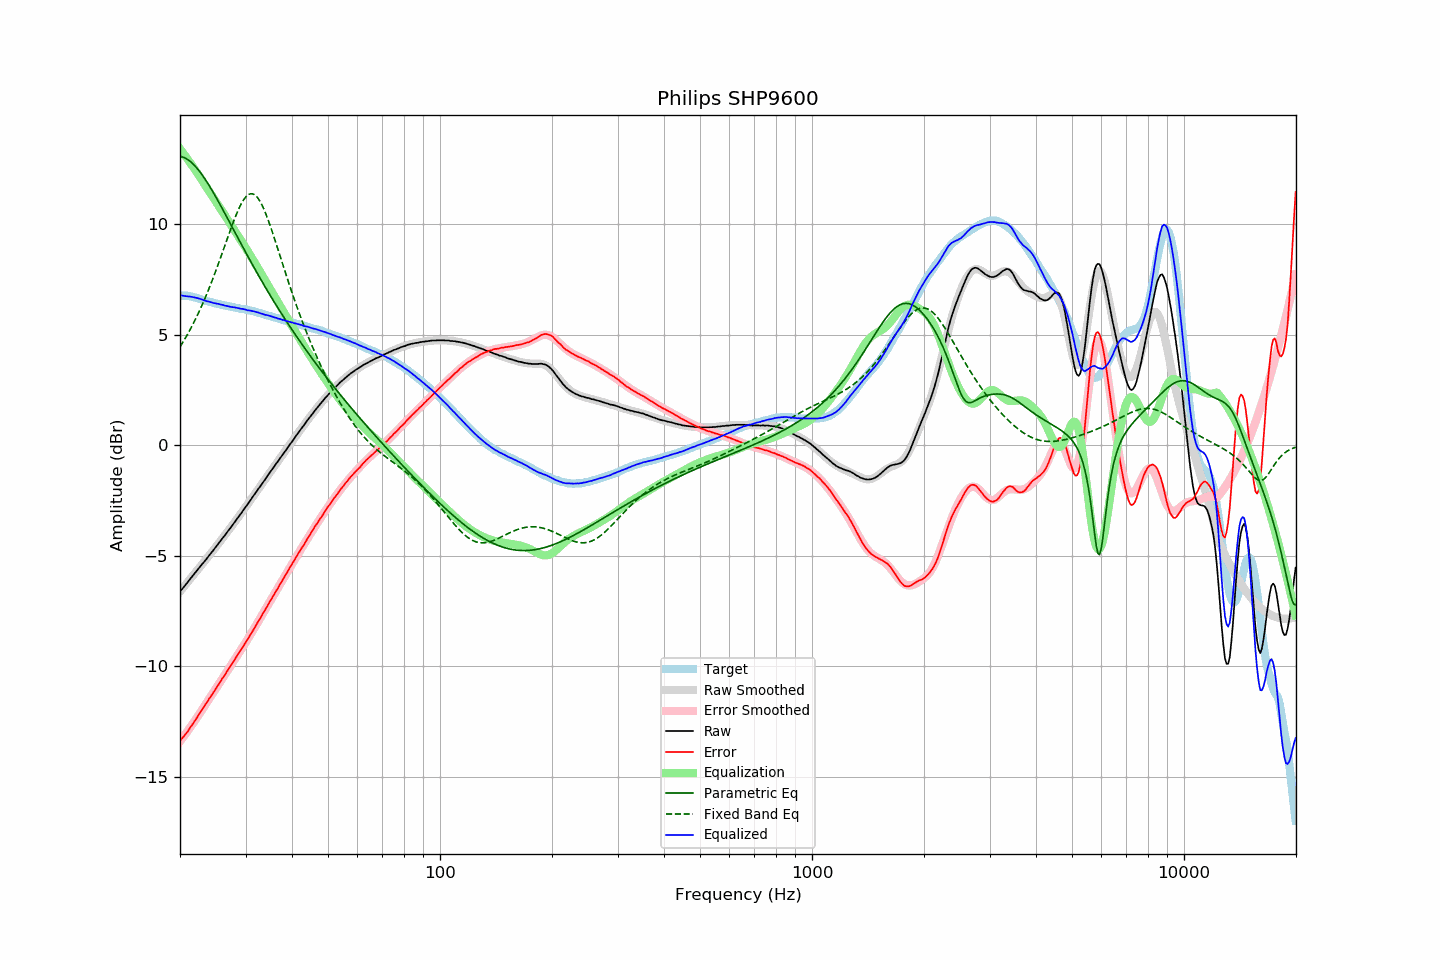

The file beside this chart, header and first rows:
frequency, raw, error, smoothed, error_smoothed, equalization, parametric_eq, fixed_band_eq, equalized_raw, equalized_smoothed, target
20.00, -6.61, -13.36, -6.62, -13.40, 13.40, 13.05, 4.44, 6.79, 6.78, 6.75
20.20, -6.53, -13.28, -6.53, -13.30, 13.30, 13.04, 4.56, 6.77, 6.77, 6.75
20.40, -6.45, -13.20, -6.44, -13.20, 13.20, 13.01, 4.68, 6.75, 6.76, 6.75
20.61, -6.36, -13.11, -6.35, -13.10, 13.10, 12.98, 4.80, 6.74, 6.75, 6.75
20.81, -6.27, -13.02, -6.26, -13.00, 13.00, 12.94, 4.92, 6.73, 6.74, 6.75
21.02, -6.18, -12.93, -6.17, -12.90, 12.90, 12.90, 5.05, 6.72, 6.73, 6.75
21.23, -6.08, -12.81, -6.08, -12.80, 12.80, 12.85, 5.18, 6.72, 6.71, 6.73
21.44, -5.99, -12.71, -5.99, -12.70, 12.70, 12.79, 5.32, 6.71, 6.70, 6.72
21.66, -5.90, -12.60, -5.90, -12.59, 12.59, 12.72, 5.46, 6.69, 6.69, 6.70
21.87, -5.81, -12.49, -5.81, -12.49, 12.49, 12.65, 5.60, 6.68, 6.67, 6.68
22.09, -5.72, -12.39, -5.72, -12.38, 12.38, 12.57, 5.75, 6.66, 6.66, 6.67
22.31, -5.63, -12.27, -5.63, -12.27, 12.27, 12.48, 5.90, 6.64, 6.64, 6.64
22.54, -5.54, -12.16, -5.54, -12.16, 12.16, 12.39, 6.05, 6.62, 6.62, 6.62
22.76, -5.45, -12.05, -5.45, -12.05, 12.05, 12.29, 6.21, 6.60, 6.59, 6.60
22.99, -5.36, -11.93, -5.36, -11.93, 11.93, 12.19, 6.38, 6.57, 6.57, 6.57
23.22, -5.28, -11.82, -5.27, -11.82, 11.82, 12.09, 6.54, 6.54, 6.55, 6.53
23.45, -5.19, -11.70, -5.18, -11.71, 11.71, 11.98, 6.71, 6.52, 6.53, 6.51
23.69, -5.10, -11.61, -5.09, -11.60, 11.60, 11.87, 6.89, 6.50, 6.51, 6.50
23.92, -5.00, -11.48, -5.00, -11.49, 11.49, 11.75, 7.07, 6.49, 6.49, 6.48
24.16, -4.91, -11.38, -4.91, -11.38, 11.38, 11.63, 7.25, 6.47, 6.47, 6.47
24.40, -4.82, -11.27, -4.82, -11.26, 11.26, 11.51, 7.44, 6.45, 6.45, 6.45
24.65, -4.73, -11.16, -4.73, -11.15, 11.15, 11.38, 7.63, 6.42, 6.43, 6.43
24.89, -4.63, -11.04, -4.63, -11.04, 11.04, 11.26, 7.82, 6.41, 6.41, 6.41
25.14, -4.54, -10.94, -4.54, -10.93, 10.93, 11.13, 8.02, 6.39, 6.39, 6.40
25.39, -4.44, -10.82, -4.45, -10.82, 10.82, 11.00, 8.22, 6.38, 6.38, 6.38
25.65, -4.35, -10.72, -4.35, -10.71, 10.71, 10.87, 8.42, 6.36, 6.36, 6.37
25.91, -4.25, -10.59, -4.26, -10.60, 10.60, 10.73, 8.63, 6.35, 6.34, 6.33
26.16, -4.16, -10.48, -4.16, -10.49, 10.49, 10.60, 8.83, 6.33, 6.33, 6.32
26.43, -4.07, -10.38, -4.07, -10.38, 10.38, 10.46, 9.04, 6.30, 6.31, 6.31
26.69, -3.97, -10.26, -3.97, -10.26, 10.26, 10.33, 9.25, 6.29, 6.29, 6.29
26.96, -3.87, -10.15, -3.87, -10.15, 10.15, 10.19, 9.45, 6.28, 6.28, 6.28
27.23, -3.78, -10.05, -3.78, -10.04, 10.04, 10.05, 9.66, 6.26, 6.26, 6.27
27.50, -3.68, -9.94, -3.68, -9.93, 9.93, 9.92, 9.86, 6.25, 6.25, 6.26
27.77, -3.58, -9.81, -3.58, -9.82, 9.82, 9.78, 10.05, 6.24, 6.24, 6.23
28.05, -3.48, -9.70, -3.48, -9.70, 9.70, 9.64, 10.24, 6.22, 6.22, 6.22
28.33, -3.38, -9.58, -3.39, -9.59, 9.59, 9.51, 10.42, 6.21, 6.21, 6.20
28.62, -3.28, -9.47, -3.29, -9.48, 9.48, 9.37, 10.59, 6.20, 6.19, 6.19
28.90, -3.19, -9.37, -3.19, -9.37, 9.37, 9.23, 10.75, 6.18, 6.18, 6.18
29.19, -3.09, -9.25, -3.09, -9.25, 9.25, 9.10, 10.90, 6.16, 6.17, 6.16
29.48, -2.98, -9.13, -2.98, -9.14, 9.14, 8.96, 11.02, 6.16, 6.15, 6.15
29.78, -2.88, -9.02, -2.88, -9.02, 9.02, 8.83, 11.14, 6.14, 6.14, 6.14
30.08, -2.78, -8.91, -2.78, -8.90, 8.90, 8.70, 11.23, 6.12, 6.12, 6.13
30.38, -2.69, -8.80, -2.68, -8.79, 8.79, 8.56, 11.30, 6.09, 6.11, 6.11
30.68, -2.58, -8.68, -2.58, -8.67, 8.67, 8.43, 11.34, 6.09, 6.09, 6.10
30.99, -2.47, -8.55, -2.48, -8.55, 8.55, 8.30, 11.36, 6.08, 6.08, 6.07
31.30, -2.37, -8.43, -2.37, -8.43, 8.43, 8.17, 11.36, 6.06, 6.06, 6.06
31.61, -2.26, -8.31, -2.27, -8.31, 8.31, 8.04, 11.33, 6.05, 6.04, 6.05
31.93, -2.16, -8.19, -2.16, -8.19, 8.19, 7.91, 11.28, 6.03, 6.02, 6.03
32.24, -2.06, -8.05, -2.06, -8.06, 8.06, 7.78, 11.21, 6.00, 6.00, 5.99
32.57, -1.95, -7.93, -1.96, -7.94, 7.94, 7.65, 11.11, 5.99, 5.98, 5.98
32.89, -1.86, -7.83, -1.85, -7.82, 7.82, 7.52, 10.99, 5.96, 5.96, 5.97
33.22, -1.75, -7.69, -1.75, -7.69, 7.69, 7.40, 10.85, 5.94, 5.94, 5.93
33.55, -1.65, -7.57, -1.65, -7.57, 7.57, 7.27, 10.70, 5.92, 5.92, 5.92
33.89, -1.55, -7.45, -1.54, -7.44, 7.44, 7.15, 10.53, 5.89, 5.90, 5.90
34.23, -1.44, -7.32, -1.44, -7.32, 7.32, 7.03, 10.34, 5.88, 5.88, 5.88
34.57, -1.33, -7.18, -1.34, -7.19, 7.19, 6.90, 10.15, 5.86, 5.85, 5.85
34.92, -1.23, -7.06, -1.24, -7.07, 7.07, 6.78, 9.94, 5.84, 5.83, 5.83
35.27, -1.13, -6.95, -1.13, -6.95, 6.95, 6.66, 9.73, 5.81, 5.81, 5.81
35.62, -1.03, -6.82, -1.03, -6.82, 6.82, 6.54, 9.51, 5.79, 5.79, 5.79
35.97, -0.93, -6.70, -0.93, -6.70, 6.70, 6.42, 9.29, 5.77, 5.77, 5.77
... 635 more rows
